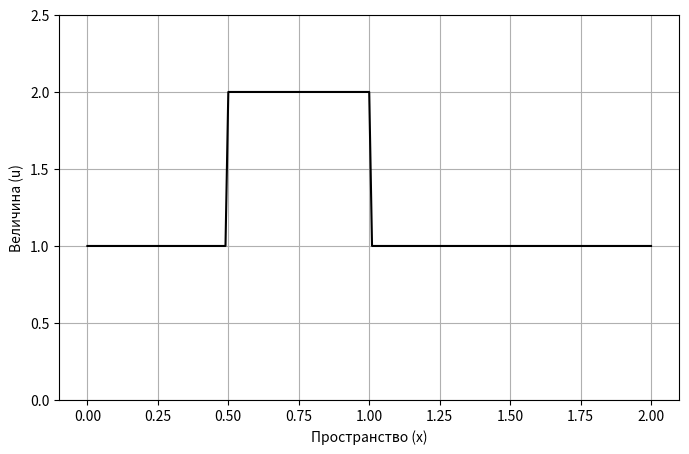
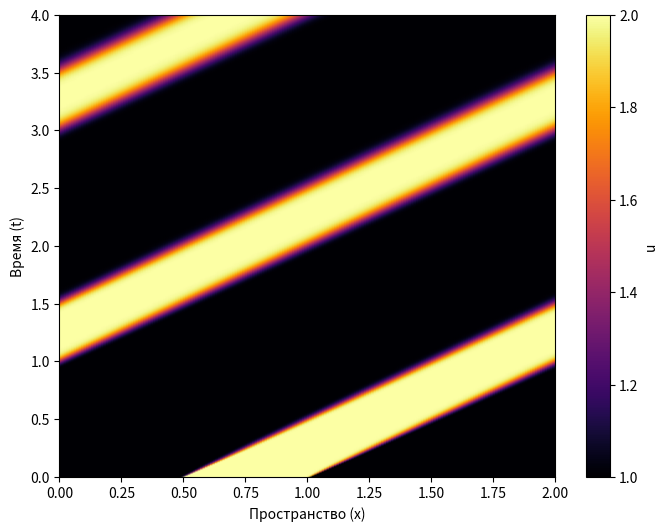
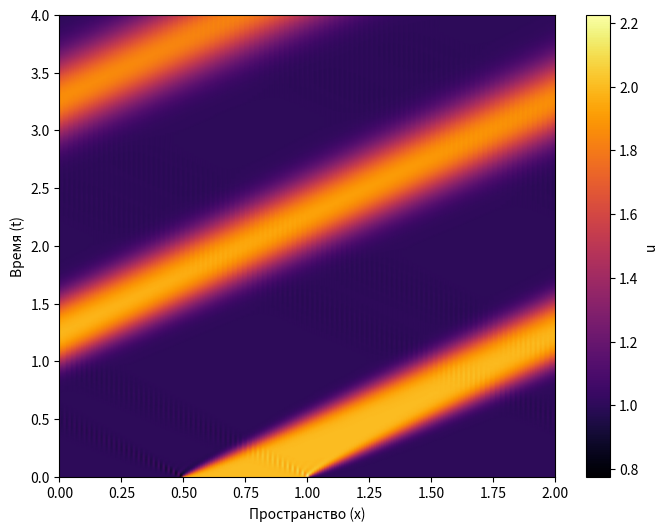
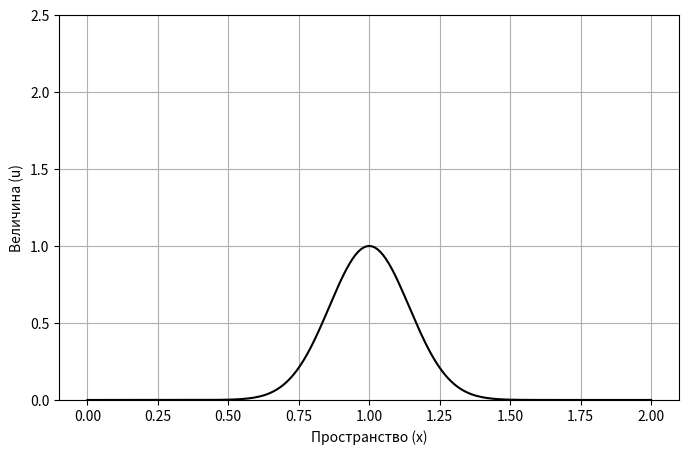
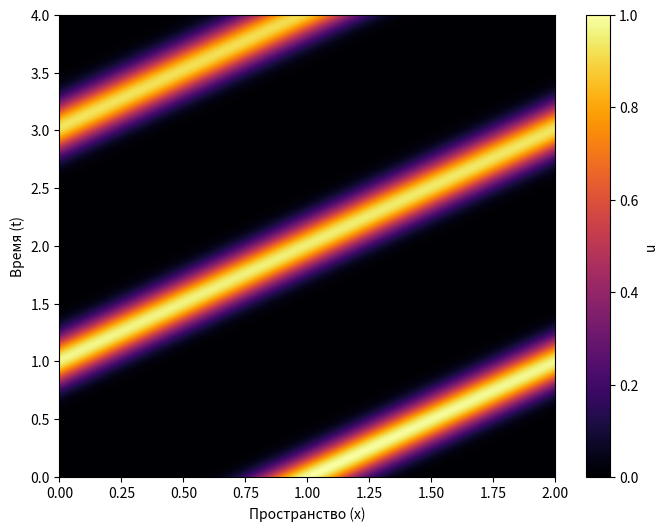
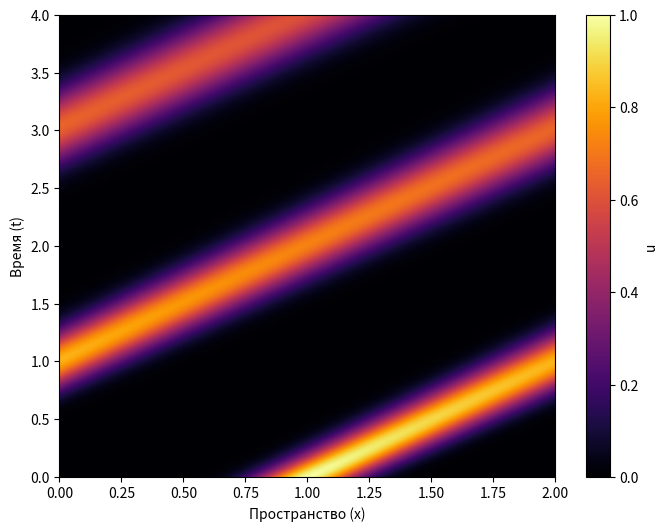
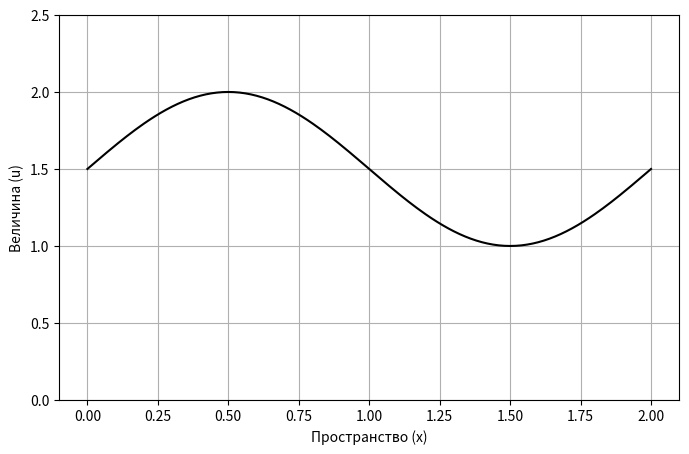
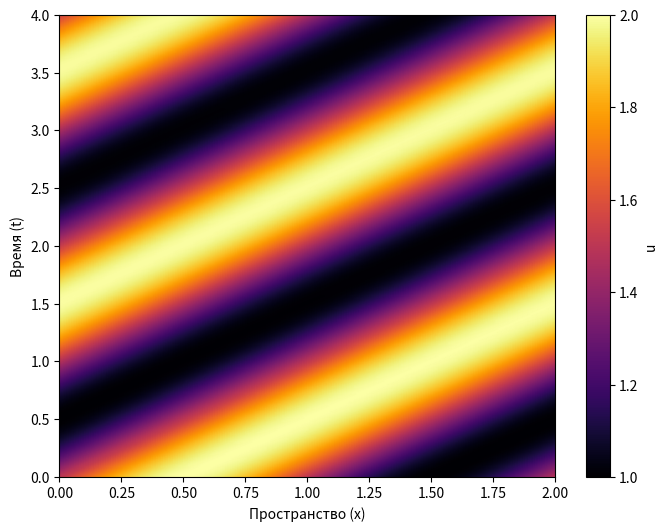
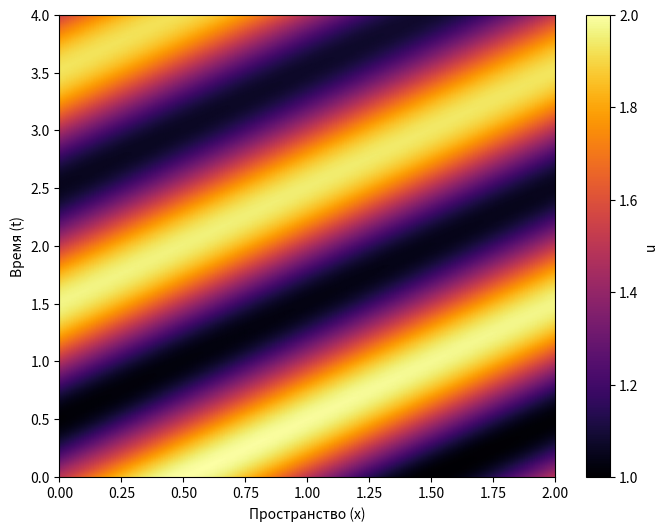

The script that saved these images, in order:
import numpy as np
import matplotlib.pyplot as plt
import os

# --- Основные параметры симуляции (общие для всех экспериментов) ---
L = 2.0       # Длина пространственной области
nx = 201      # Количество точек в пространстве (увеличено для гладкости)
dx = L / (nx - 1) # Шаг по пространству
c = 1         # Скорость переноса
CFL = 0.9     # Число Куранта
dt = CFL * dx / c # Шаг по времени
T = 4.0       # Полное время симуляции
nt = int(T / dt) # Количество временных шагов
nu = c * dt / dx  # Вспомогательное число Куранта

print(dx)
print(dt)


def run_experiment(experiment_name, initial_condition_func):

    output_dir = f"lab5/experiment_{experiment_name}"
    os.makedirs(output_dir, exist_ok=True)
    x_space = np.linspace(0, L, nx)
    t_space = np.linspace(0, T, nt)
    u0 = initial_condition_func(x_space, L)
    plt.figure(figsize=(8, 5))
    plt.plot(x_space, u0, 'k-')

    plt.xlabel('Пространство (x)')
    plt.ylabel('Величина (u)')
    plt.grid(True)
    plt.ylim(0, 2.5)
    plt.savefig(os.path.join(output_dir, '01_initial_condition.png'))
    plt.close() 

    history_explicit_upwind = np.zeros((nt, nx))
    history_implicit_centered = np.zeros((nt, nx))

    u_exp = u0.copy()
    u_imp = u0.copy()
    history_explicit_upwind[0, :] = u0
    history_implicit_centered[0, :] = u0

    A = np.zeros((nx, nx))
    nu_half = nu / 2
    A += np.diag(np.ones(nx))  
    A += np.diag(np.ones(nx - 1) * nu_half, k=1)  
    A += np.diag(np.ones(nx - 1) * -nu_half, k=-1) 

    A[0, -1] = -nu_half
    A[-1, 0] = nu_half
    
 
    for n in range(1, nt):
        # 1) Явный метод Эйлера с разностями против потока
        un_exp = u_exp.copy()
        for i in range(nx):
            u_exp[i] = un_exp[i] - nu * (un_exp[i] - un_exp[i-1])
        history_explicit_upwind[n, :] = u_exp

        # 2) Неявный центрально-разностный метод Эйлера
        u_imp = np.linalg.solve(A, u_imp)
        history_implicit_centered[n, :] = u_imp


    print("Сохранение тепловых карт...")
    

    plt.figure(figsize=(8, 6))
    plt.pcolormesh(x_space, t_space, history_explicit_upwind, cmap='inferno', shading='gouraud')

    plt.xlabel('Пространство (x)')
    plt.ylabel('Время (t)')
    plt.colorbar(label='u')
    plt.savefig(os.path.join(output_dir, '02_heatmap_explicit_upwind.png'))
    plt.close()


    plt.figure(figsize=(8, 6))
    plt.pcolormesh(x_space, t_space, history_implicit_centered, cmap='inferno', shading='gouraud')

    plt.xlabel('Пространство (x)')
    plt.ylabel('Время (t)')
    plt.colorbar(label='u')
    plt.savefig(os.path.join(output_dir, '03_heatmap_implicit_centered.png'))
    plt.close()
    
    print(f"--- Эксперимент '{experiment_name}' завершен. ---\n")


def ic_box(x, L):
    """Прямоугольный импульс"""
    u = np.ones_like(x)
    u[(x >= L/4) & (x <= L/2)] = 2.0
    return u

def ic_gaussian(x, L):
    """Гауссов импульс (колокол)"""
    return np.exp(-((x - L/2) / (L/10))**2)

def ic_sine(x, L):
    """Одна полная волна синусоиды"""
    return 1.5 + 0.5 * np.sin(2 * np.pi * x / L)


if __name__ == '__main__':
    # Запускаем три эксперимента один за другим
    run_experiment("box", ic_box)
    run_experiment("gaussian", ic_gaussian)
    run_experiment("sine", ic_sine)
    
    print("Все эксперименты завершены.")
